The GitHub repository MrHarsh10/tspi_-RKNN_MobileNetV3 contains a labelled image folder "dataset" with 5 categories: cat, cattle, dog, house, pig. Examples follow, each with its label.

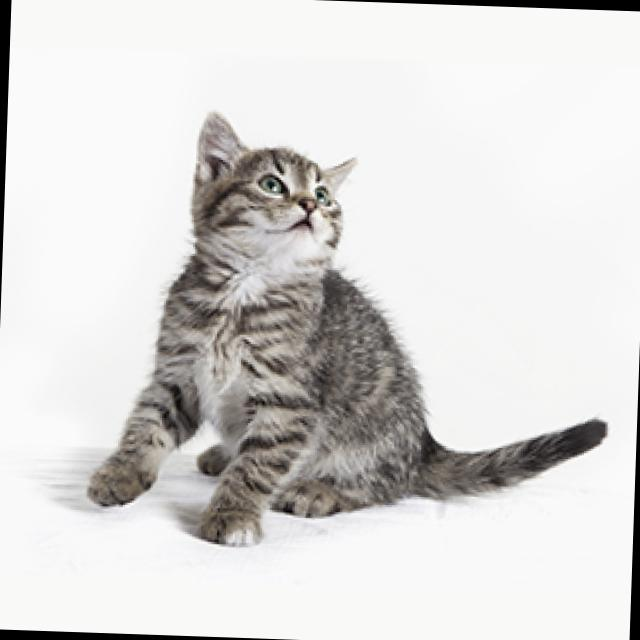
Label: cat

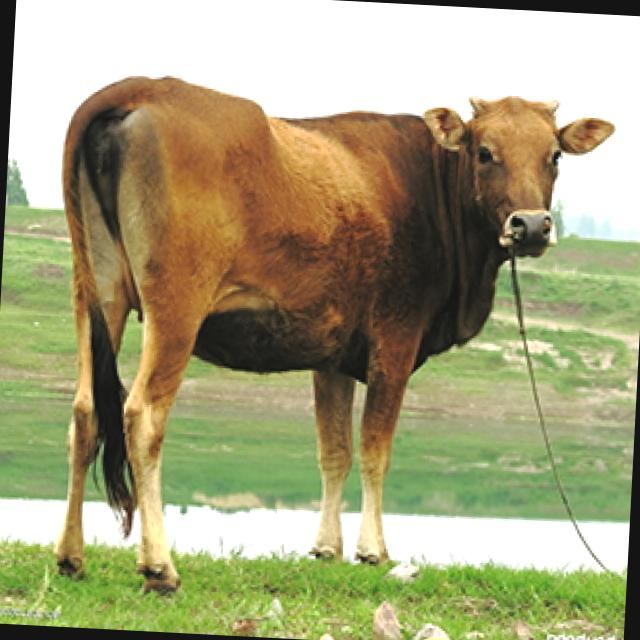
Label: cattle

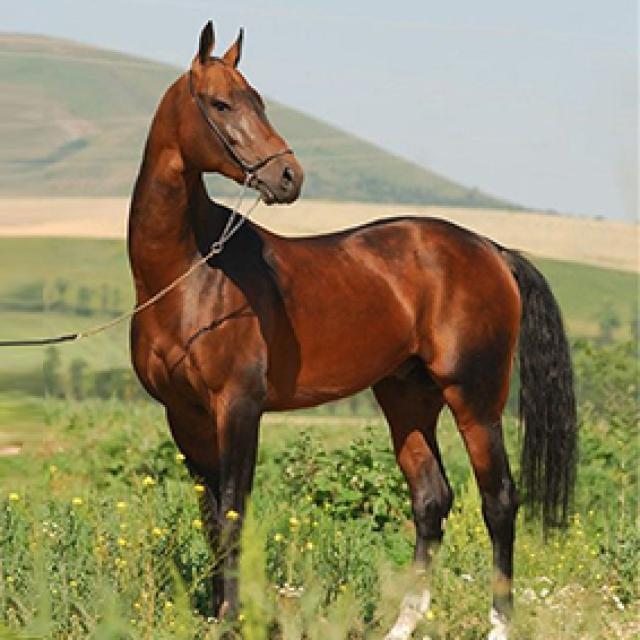
Label: house

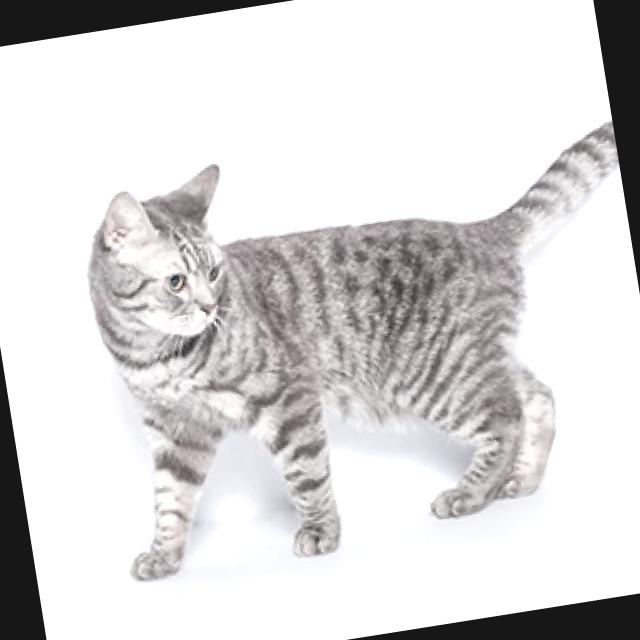
Label: cat

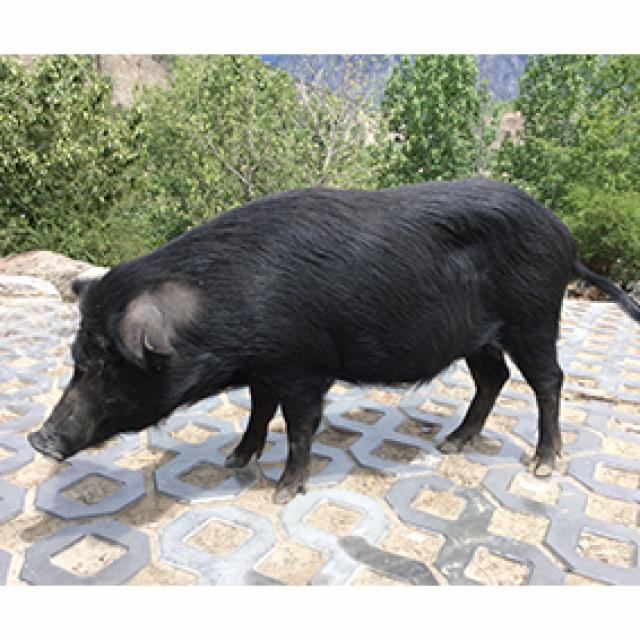
Label: pig

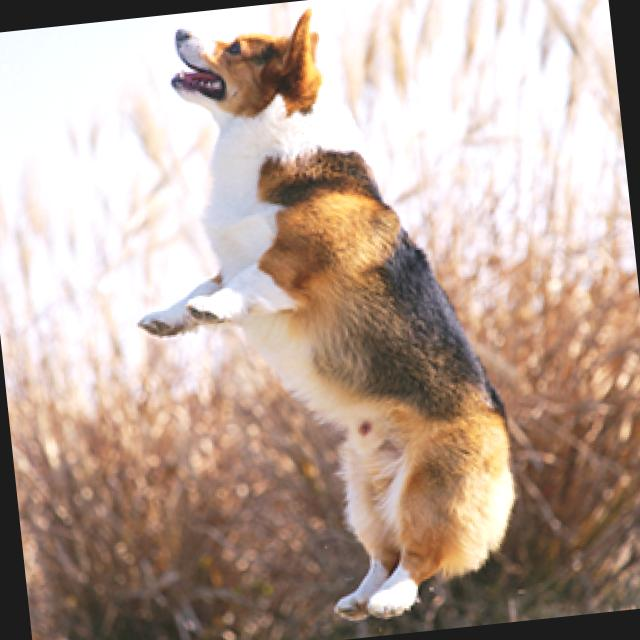
Label: dog
